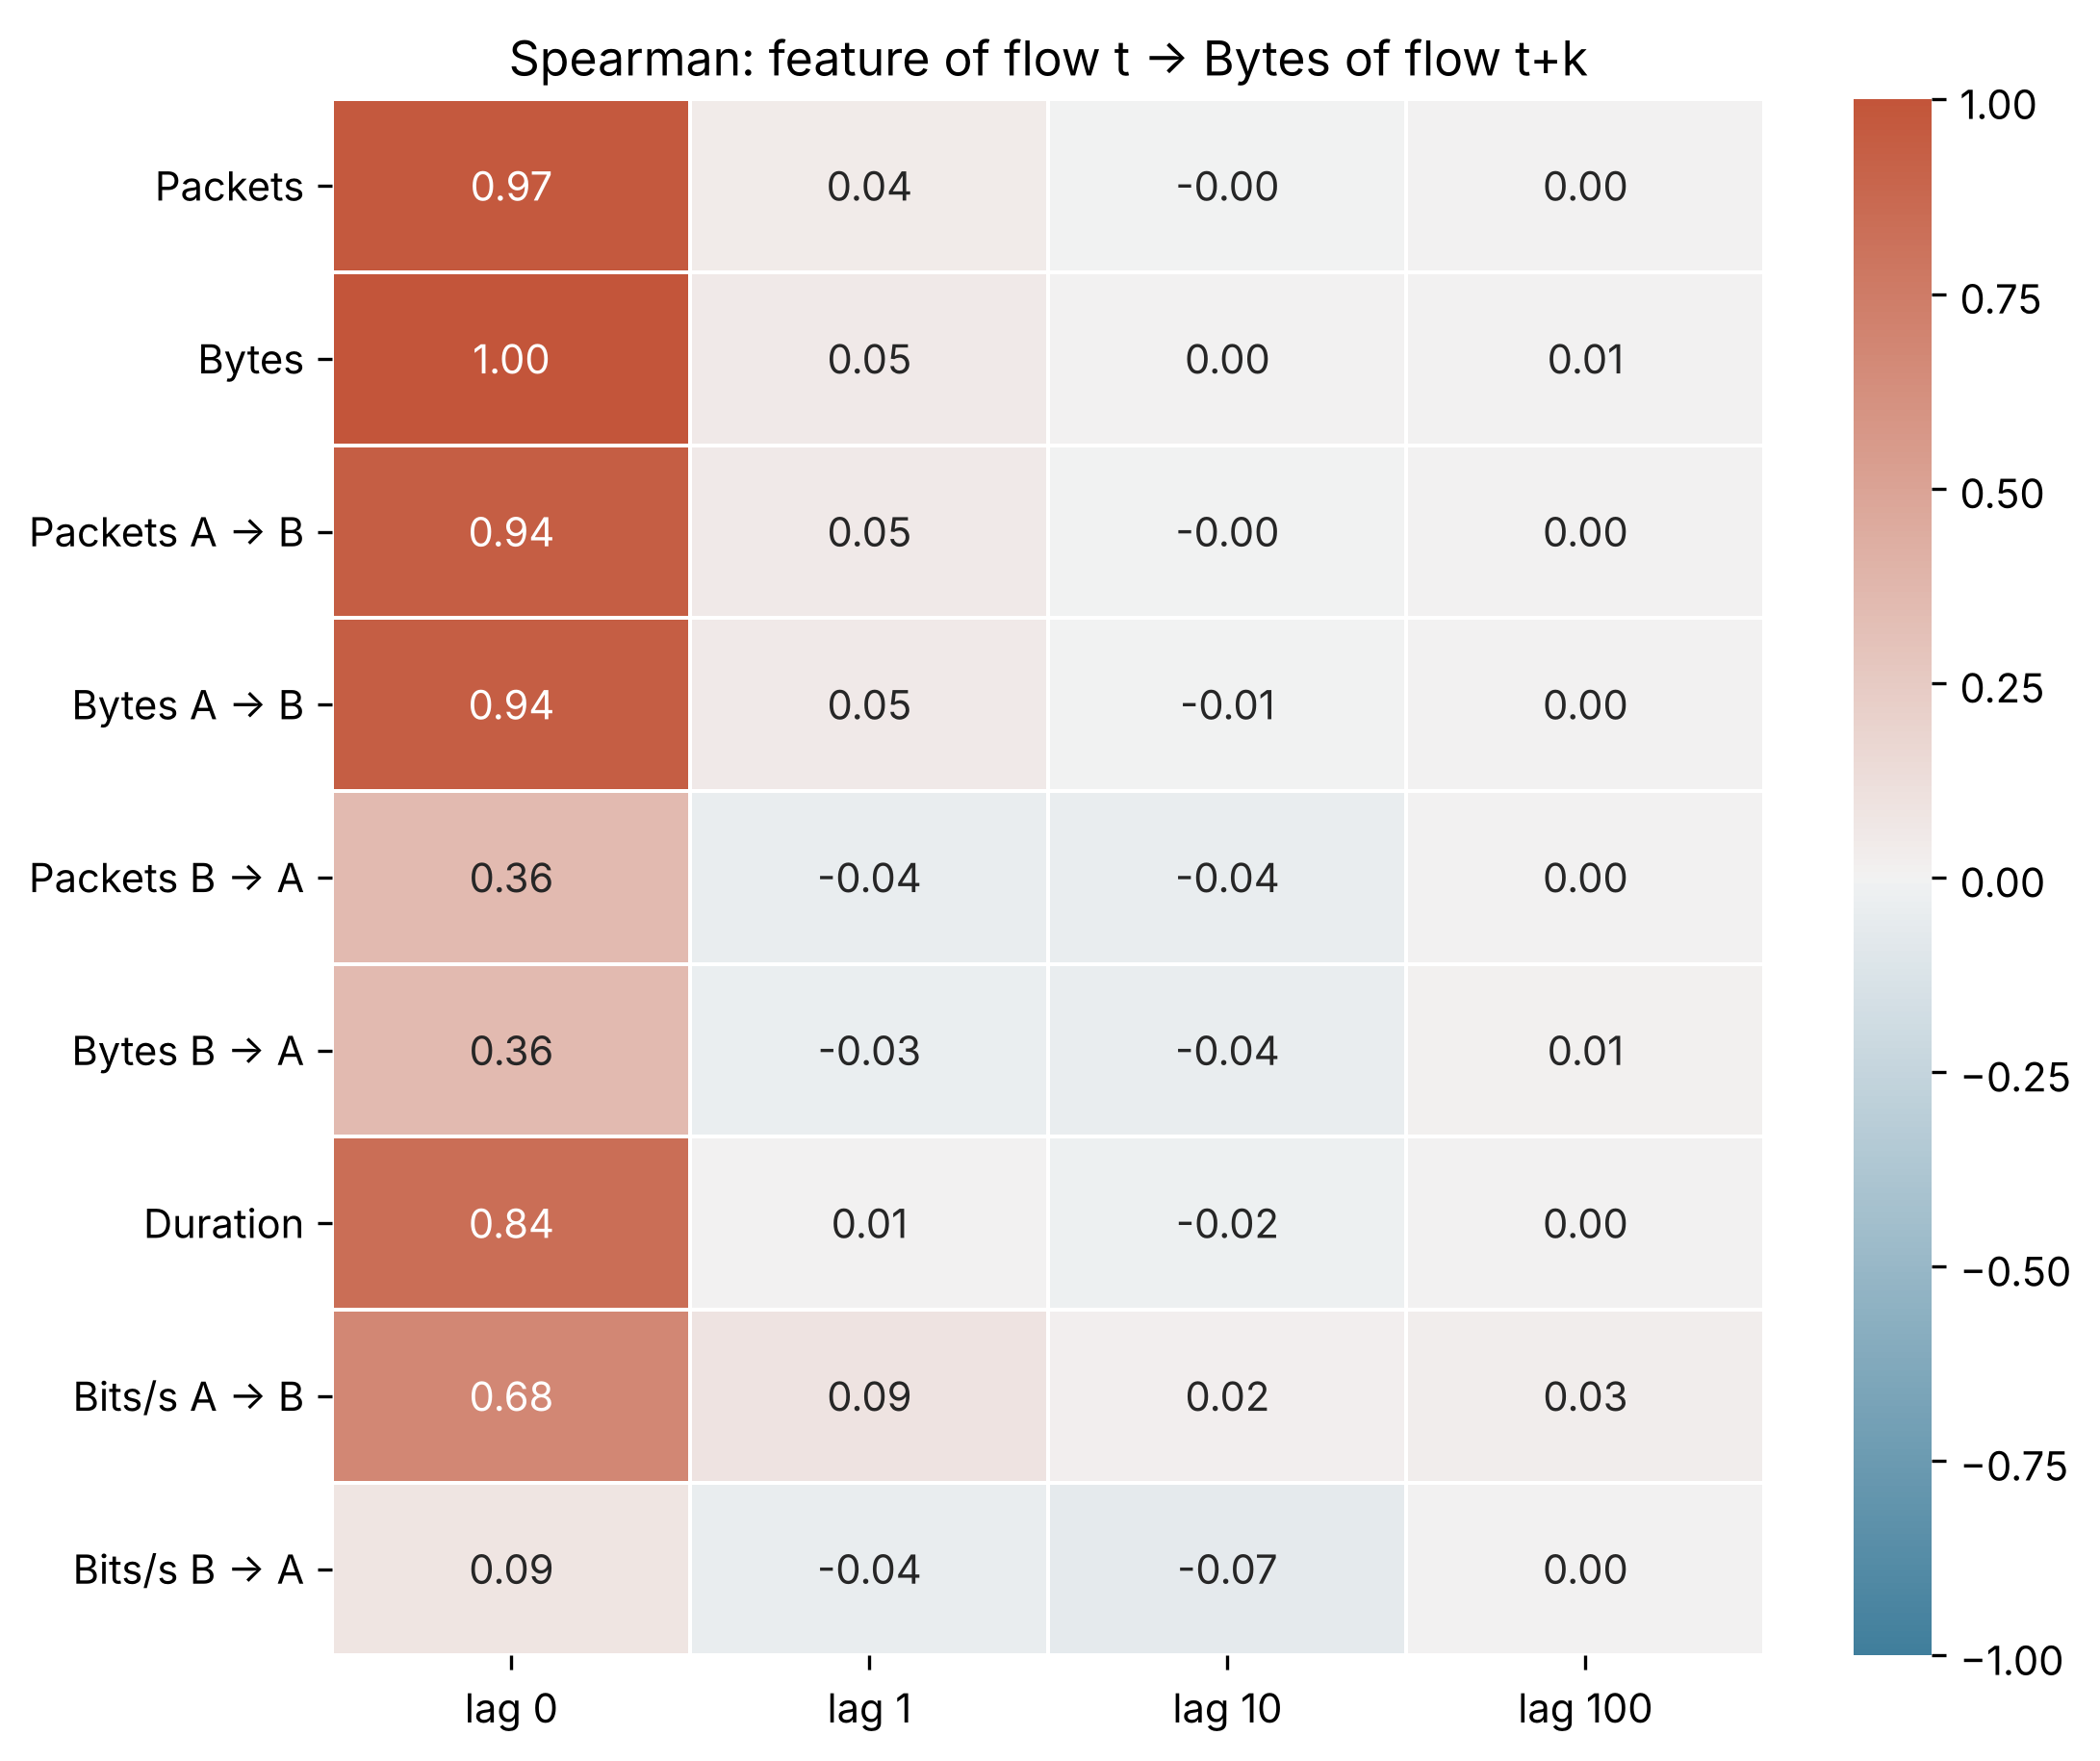

Values plotted in this chart, from the file beside it:
Feature of flow t vs Bytes of flow t+k, lag 0, lag 1, lag 10, lag 100
Packets, 0.9697, 0.04261, -0.001133, 0.003451
Bytes, 1.0, 0.04963, 0.002103, 0.006987
Packets A → B, 0.9436, 0.05118, -0.003812, 0.002525
Bytes A → B, 0.9444, 0.05163, -0.00566, 0.0008325
Packets B → A, 0.3568, -0.04063, -0.04277, 0.003526
Bytes B → A, 0.3593, -0.03253, -0.0397, 0.01076
Duration, 0.8436, 0.006943, -0.01872, 0.002667
Bits/s A → B, 0.6788, 0.09146, 0.02027, 0.02876
Bits/s B → A, 0.08575, -0.04437, -0.06927, 0.002952
